Run: headless pygame with SDL's dummy video driver; simulated clock (each Clock.tick advances the game by its frame time, no real sleeping); random seed 0; keys injected as events and as key.get_pressed() state; no mouse input.
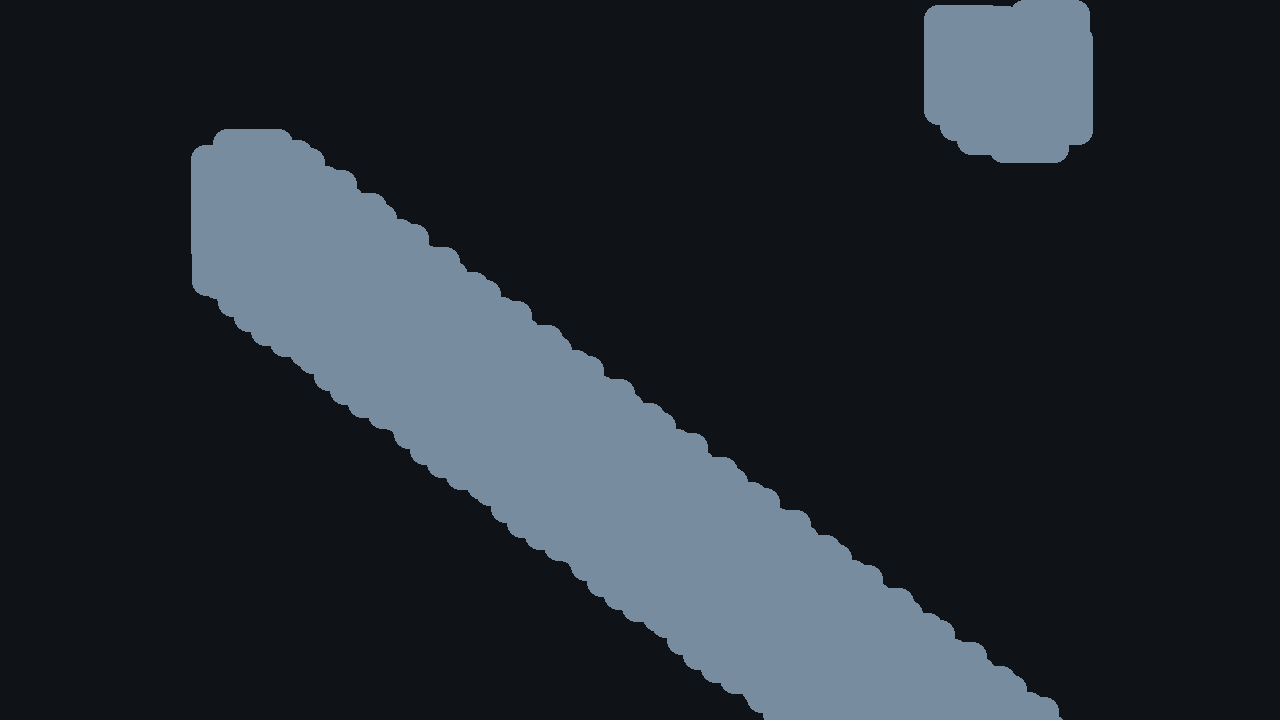
Frame 1 of 4 · flips 1–60 · no input
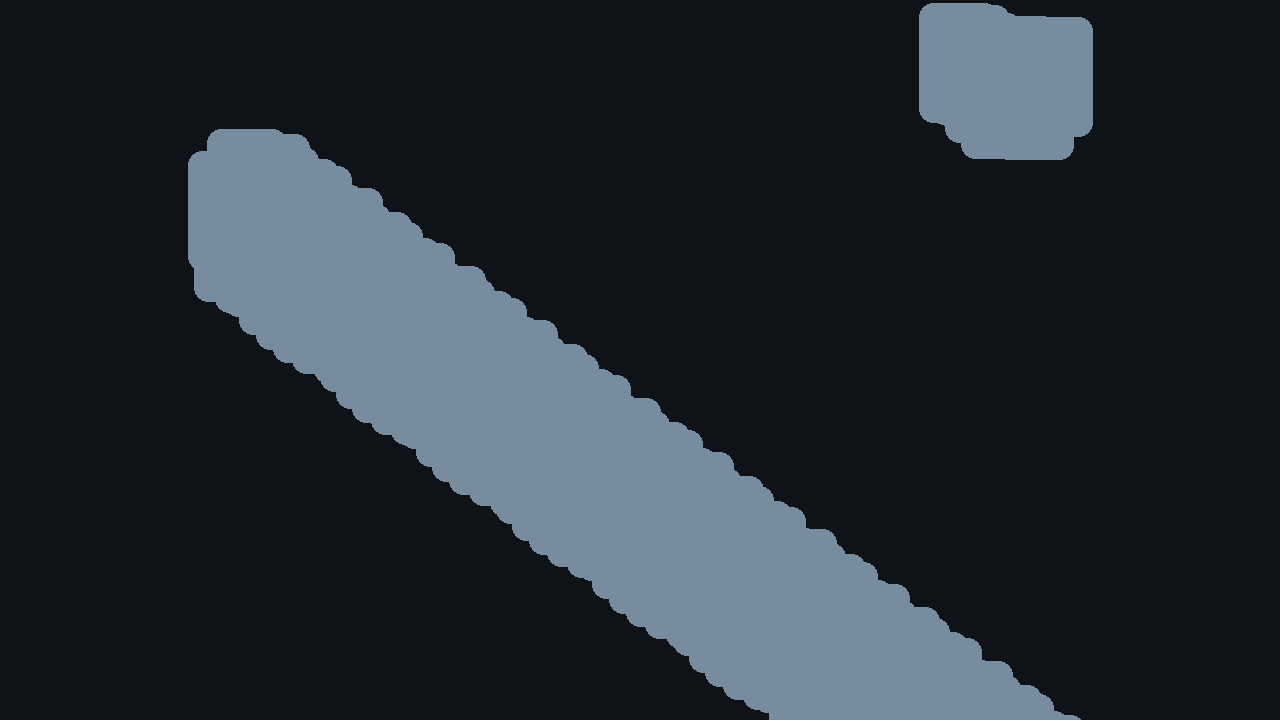
Frame 2 of 4 · flips 61–180 · tapped SPACE, RETURN · held RIGHT (→), D
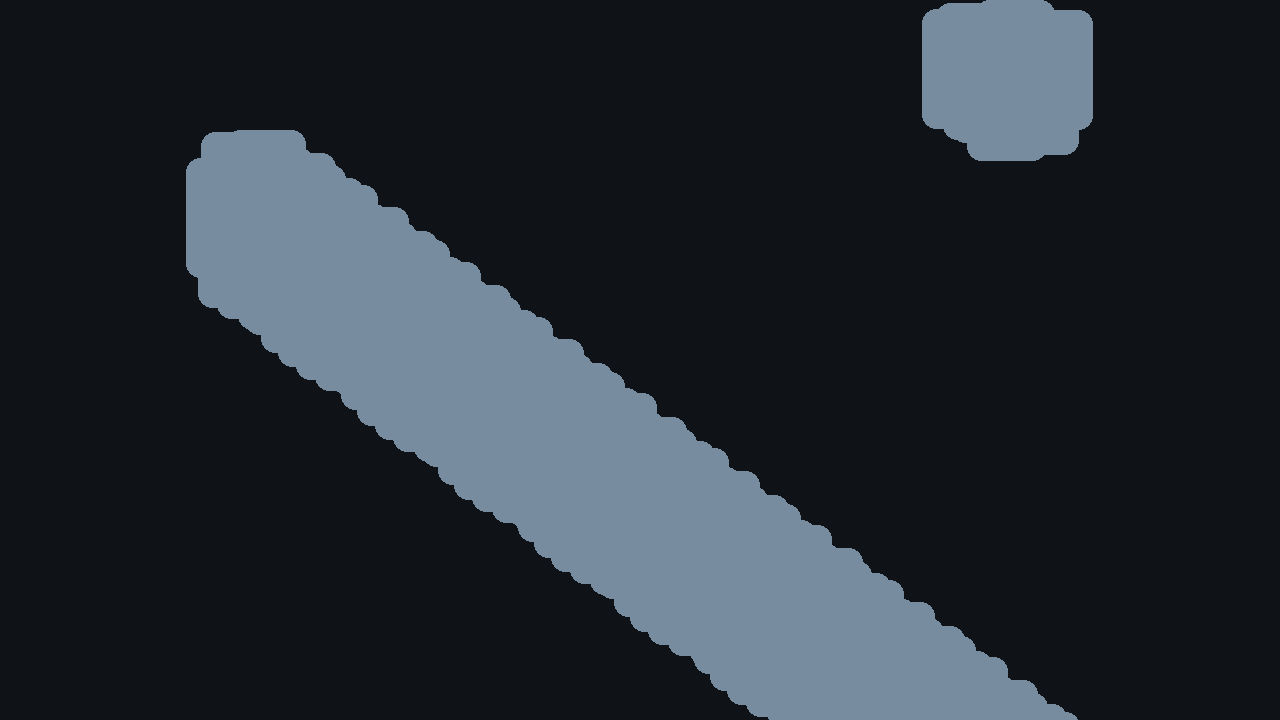
Frame 3 of 4 · flips 181–300 · held DOWN (↓), S
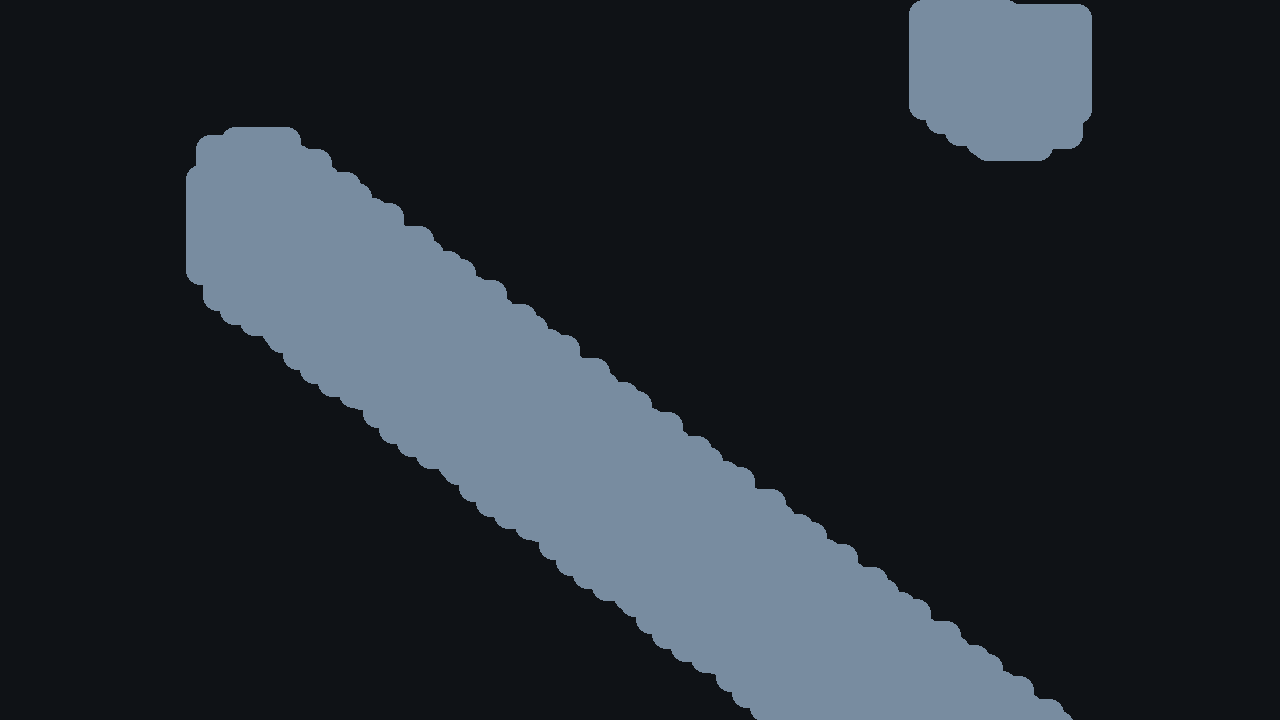
Frame 4 of 4 · flips 301–420 · held LEFT (←), A, UP (↑), W

The pygame program that drew these frames:

from __future__ import annotations

import math
import sys
import time

import pygame

WIDTH, HEIGHT = 1280, 720
DEFAULT_SPRITES = 200
STRESS_SPRITES = 2000
DEFAULT_SECONDS = 8.0
DEFAULT_CAP = 60


def _parse_args() -> tuple[int, float, int, bool]:
    sprites = DEFAULT_SPRITES
    seconds = DEFAULT_SECONDS
    cap = DEFAULT_CAP
    vsync = "--vsync" in sys.argv

    if "--stress" in sys.argv:
        sprites = STRESS_SPRITES
        cap = 0

    if "--sprites" in sys.argv:
        idx = sys.argv.index("--sprites")
        if idx + 1 < len(sys.argv):
            try:
                sprites = max(1, int(sys.argv[idx + 1]))
            except ValueError:
                pass

    if "--seconds" in sys.argv:
        idx = sys.argv.index("--seconds")
        if idx + 1 < len(sys.argv):
            try:
                seconds = float(sys.argv[idx + 1])
            except ValueError:
                pass

    if "--cap" in sys.argv:
        idx = sys.argv.index("--cap")
        if idx + 1 < len(sys.argv):
            try:
                cap = max(0, int(sys.argv[idx + 1]))
            except ValueError:
                pass

    if "--uncap" in sys.argv:
        cap = 0

    return sprites, max(1.0, seconds), cap, vsync


def main() -> None:
    sprites, seconds, cap, vsync = _parse_args()
    pygame.init()
    vsync_enabled = vsync
    try:
        screen = pygame.display.set_mode((WIDTH, HEIGHT), vsync=1 if vsync else 0)
    except TypeError:
        screen = pygame.display.set_mode((WIDTH, HEIGHT))
        if vsync:
            vsync_enabled = False
            print("pygame: vsync flag not supported; running without vsync")

    pygame.display.set_caption("pygame stress bench")
    clock = pygame.time.Clock()
    start = time.perf_counter()
    tick_last = start
    tick_frames = 0
    total_frames = 0

    running = True
    while running:
        for e in pygame.event.get():
            if e.type == pygame.QUIT:
                running = False

        t = time.perf_counter() - start
        screen.fill((15, 18, 22))

        for i in range(sprites):
            x = int(200 + i * 4 + 30 * math.sin(t + i))
            y = int(150 + i * 3 + 30 * math.cos(t * 1.2 + i))
            pygame.draw.rect(
                screen,
                (120, 140, 160),
                pygame.Rect(x % WIDTH, y % HEIGHT, 80, 120),
                border_radius=14,
            )

        pygame.display.flip()
        if cap > 0:
            clock.tick(cap)
        else:
            clock.tick(0)

        now = time.perf_counter()
        tick_frames += 1
        total_frames += 1
        if now - tick_last >= 1.0:
            fps = tick_frames / (now - tick_last)
            label = "vsync" if vsync_enabled else "no-vsync"
            cap_label = f"cap={cap}" if cap > 0 else "uncapped"
            print(f"pygame fps ({label} {cap_label} sprites={sprites}): {fps:5.1f}")
            tick_frames = 0
            tick_last = now

        if now - start >= seconds:
            break

    avg = total_frames / max(0.001, (time.perf_counter() - start))
    label = "vsync" if vsync_enabled else "no-vsync"
    cap_label = f"cap={cap}" if cap > 0 else "uncapped"
    print(f"pygame avg ({label} {cap_label} sprites={sprites}): {avg:5.1f}")
    pygame.quit()


if __name__ == "__main__":
    main()
